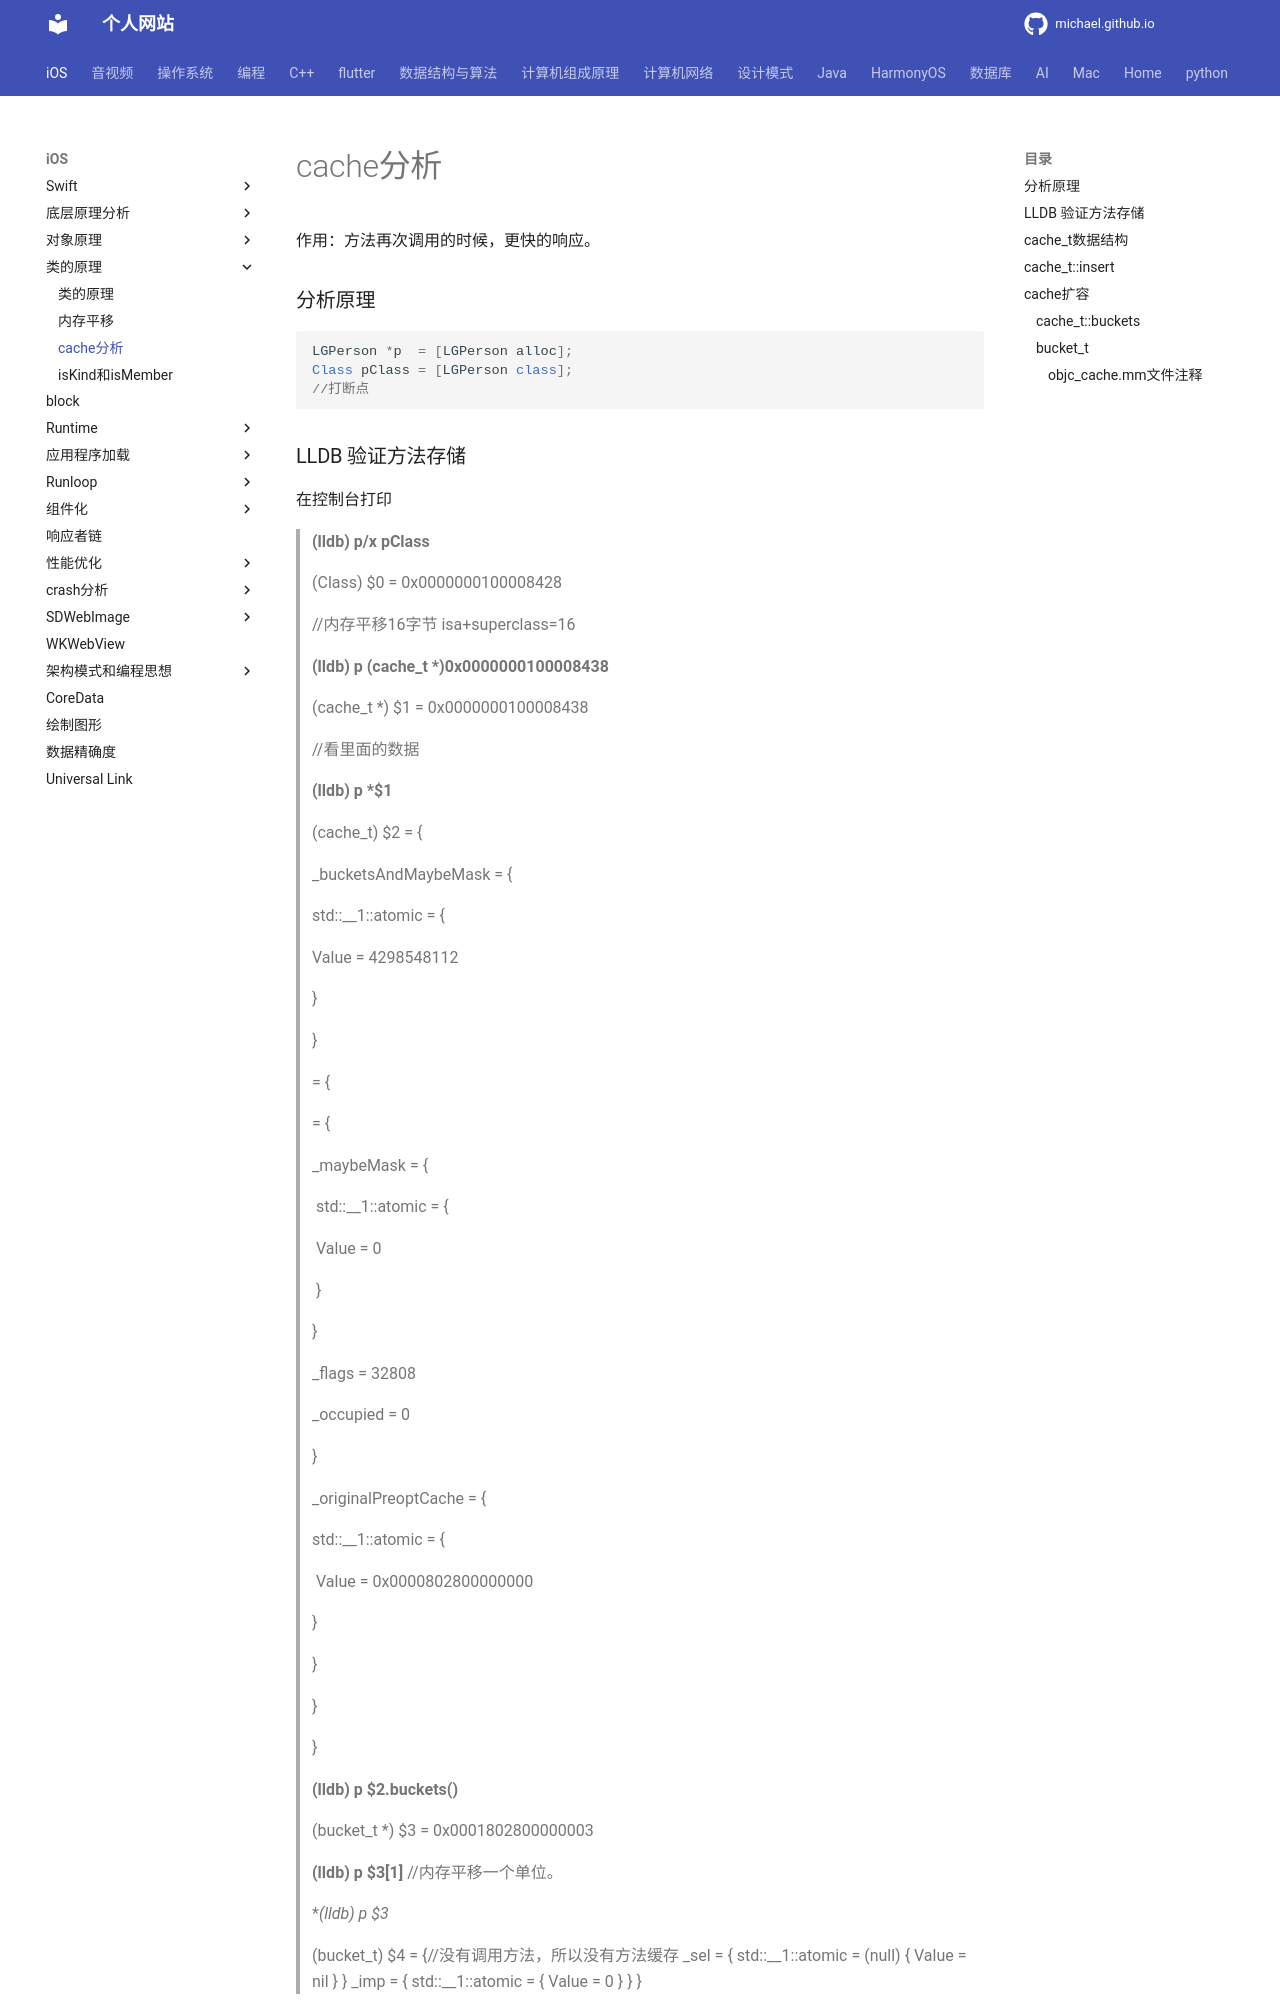

repository: michaelssman/michaelssman.github.io · page: iOS/类的原理/cache/index.html · generator: mkdocs

# cache分析

作用：方法再次调用的时候，更快的响应。

### 分析原理

```objective-c
LGPerson *p  = [LGPerson alloc];
Class pClass = [LGPerson class];
//打断点
```

### LLDB 验证方法存储

在控制台打印

>**(lldb) p/x pClass**
>
>(Class) $0 = 0x0000000100008428
>
>//内存平移16字节 isa+superclass=16
>
>**(lldb) p (cache_t \*)0x0000000100008438**
>
>(cache_t *) $1 = 0x0000000100008438
>
>//看里面的数据
>
>**(lldb) p \*$1**
>
>(cache_t) $2 = {
>
>_bucketsAndMaybeMask = {
>
>std::__1::atomic<unsigned long> = {
>
>Value = 4298548112
>
>}
>
>}
>
>= {
>
>= {
>
>_maybeMask = {
>
>    std::__1::atomic<unsigned int> = {
>
>     Value = 0
>
>    }
>
>}
>
>_flags = 32808
>
>_occupied = 0
>
>}
>
>_originalPreoptCache = {
>
>std::__1::atomic<preopt_cache_t *> = {
>
>    Value = 0x0000802800000000
>
>}
>
>}
>
>}
>
>}
>
>**(lldb) p $2.buckets()**
>
>(bucket_t *) $3 = 0x0001802800000003
>
>**(lldb) p $3[1]** //内存平移一个单位。
>
>**(lldb) p *$3** 
>
>(bucket_t) $4 = {//没有调用方法，所以没有方法缓存
>  _sel = {
>    std::__1::atomic<objc_selector *> = (null) {
>      Value = nil
>    }
>  }
>  _imp = {
>    std::__1::atomic<unsigned long> = {
>      Value = 0
>    }
>  }
>}
